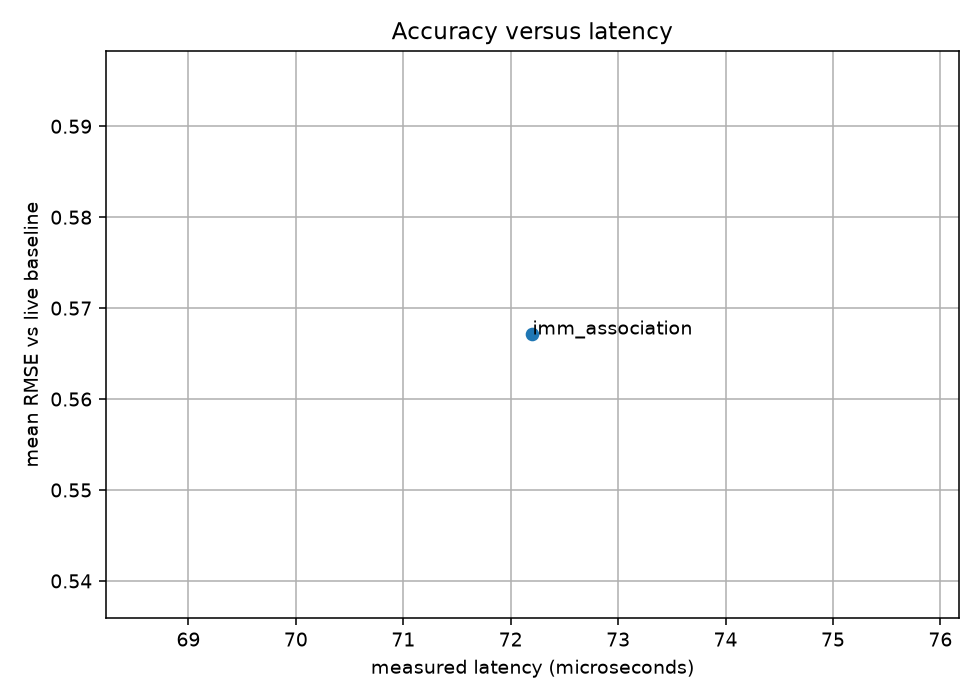

The file beside this chart, header and first rows:
method, mean_rmse, latency_microseconds
basic_fusion, 0.5668, 
ekf, 0.5669, 
imm_association, 0.5671, 72.2
